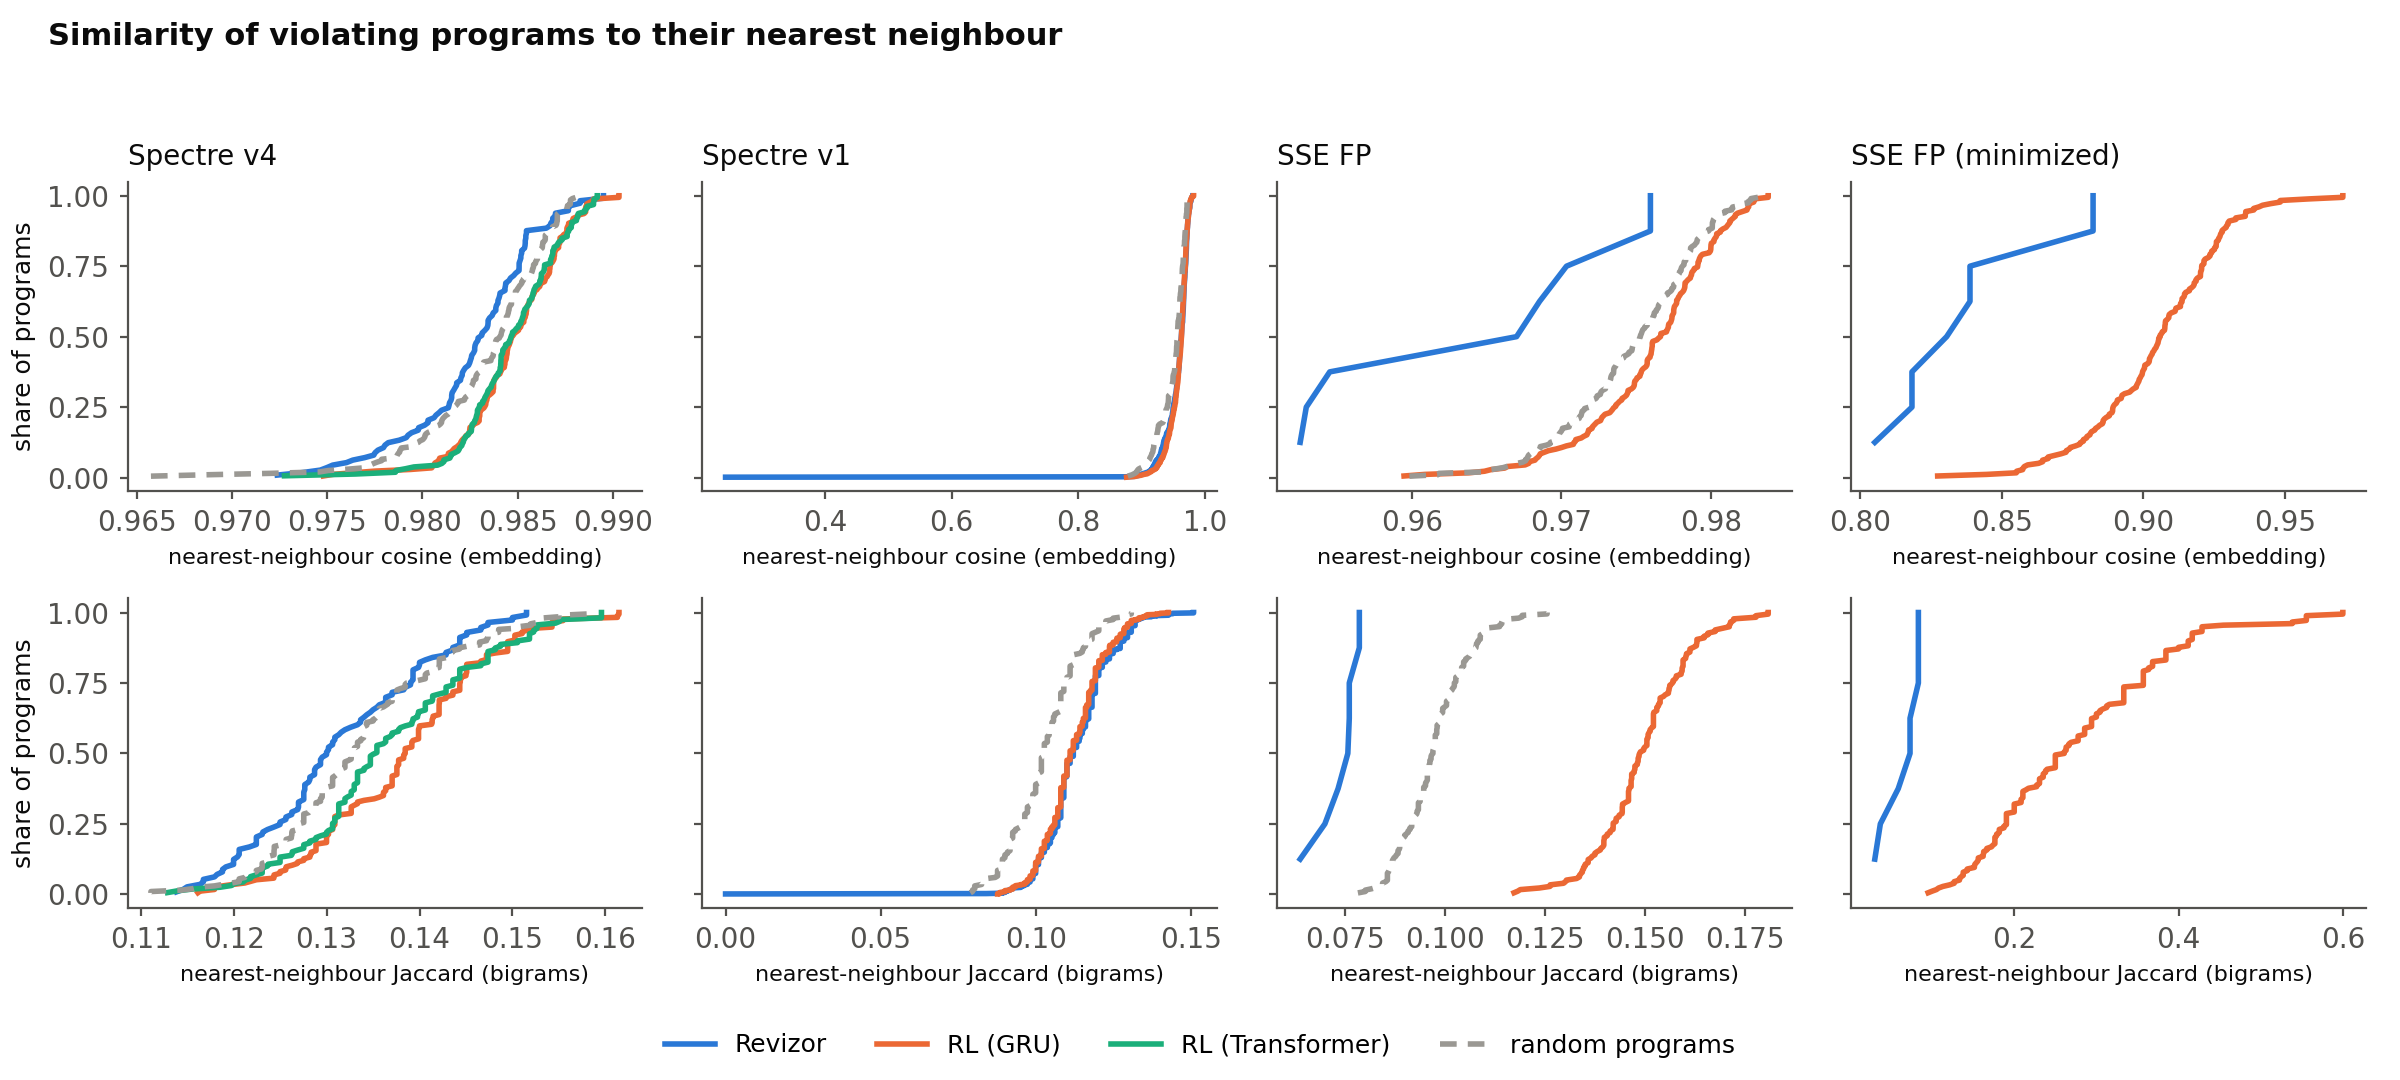

The table this chart was drawn from, first rows:
target, set, metric, n, pair_mean, pair_median, nn_mean, nn_median, nn_high_share
v4, Revizor, embed, 113, 0.9661, 0.9678, 0.9827, 0.9831, 1
v4, Revizor, struct, 113, 0.0902, 0.0896, 0.1315, 0.1300, 0.0000
v4, RL (GRU), embed, 174, 0.9701, 0.9713, 0.9848, 0.9847, 1
v4, RL (GRU), struct, 174, 0.0935, 0.0931, 0.1383, 0.1385, 0.0000
v4, RL (Transformer), embed, 159, 0.9704, 0.9716, 0.9847, 0.9847, 1
v4, RL (Transformer), struct, 159, 0.0935, 0.0931, 0.1367, 0.1354, 0.0000
v4, random programs, embed, 200, 0.9661, 0.9679, 0.9834, 0.9841, 1
v4, random programs, struct, 200, 0.0896, 0.0891, 0.1336, 0.1327, 0.0000
v4, RL (GRU) -> Revizor, embed, 174, 0.9677, 0.9691, 0.9836, 0.9837, nan
v4, RL (GRU) -> Revizor, struct, 174, 0.0896, 0.0891, 0.1313, 0.1302, nan
v4, RL (Transformer) -> Revizor, embed, 159, 0.9671, 0.9687, 0.9835, 0.9835, nan
v4, RL (Transformer) -> Revizor, struct, 159, 0.0886, 0.0882, 0.1297, 0.1290, nan
v1, Revizor, embed, 729, 0.8843, 0.8903, 0.9565, 0.9628, 0.7517
v1, Revizor, struct, 729, 0.0499, 0.0508, 0.1132, 0.1121, 0.0000
v1, RL (GRU), embed, 748, 0.8802, 0.8813, 0.9584, 0.9631, 0.7767
v1, RL (GRU), struct, 748, 0.0500, 0.0508, 0.1123, 0.1111, 0.0000
v1, random programs, embed, 200, 0.8844, 0.8876, 0.9499, 0.9567, 0.6400
v1, random programs, struct, 200, 0.0490, 0.0500, 0.1028, 0.1028, 0.0000
v1, RL (GRU) -> Revizor, embed, 748, 0.8820, 0.8854, 0.9565, 0.9624, nan
v1, RL (GRU) -> Revizor, struct, 748, 0.0496, 0.0504, 0.1125, 0.1111, nan
ssefp, Revizor, embed, 8, 0.9507, 0.9512, 0.9647, 0.9678, 1
ssefp, Revizor, struct, 8, 0.0600, 0.0592, 0.0741, 0.0760, 0.0000
ssefp, RL (GRU), embed, 178, 0.9536, 0.9555, 0.9760, 0.9766, 1
ssefp, RL (GRU), struct, 178, 0.1050, 0.1047, 0.1496, 0.1488, 0.0000
ssefp, random programs, embed, 200, 0.9518, 0.9535, 0.9747, 0.9753, 1
ssefp, random programs, struct, 200, 0.0597, 0.0594, 0.0975, 0.0971, 0.0000
ssefp, RL (GRU) -> Revizor, embed, 178, 0.9468, 0.9482, 0.9600, 0.9615, nan
ssefp, RL (GRU) -> Revizor, struct, 178, 0.0541, 0.0537, 0.0709, 0.0700, nan
ssefp-min, Revizor, embed, 8, 0.7455, 0.7435, 0.8394, 0.8347, 0.0000
ssefp-min, Revizor, struct, 8, 0.0238, 0.0213, 0.0653, 0.0732, 0.0000
ssefp-min, RL (GRU), embed, 178, 0.7635, 0.7711, 0.9049, 0.9060, 0.0169
ssefp-min, RL (GRU), struct, 178, 0.0656, 0.0500, 0.2750, 0.2609, 0.0449
ssefp-min, RL (GRU) -> Revizor, embed, 178, 0.7390, 0.7421, 0.8174, 0.8213, nan
ssefp-min, RL (GRU) -> Revizor, struct, 178, 0.0240, 0.0000, 0.0829, 0.0667, nan
